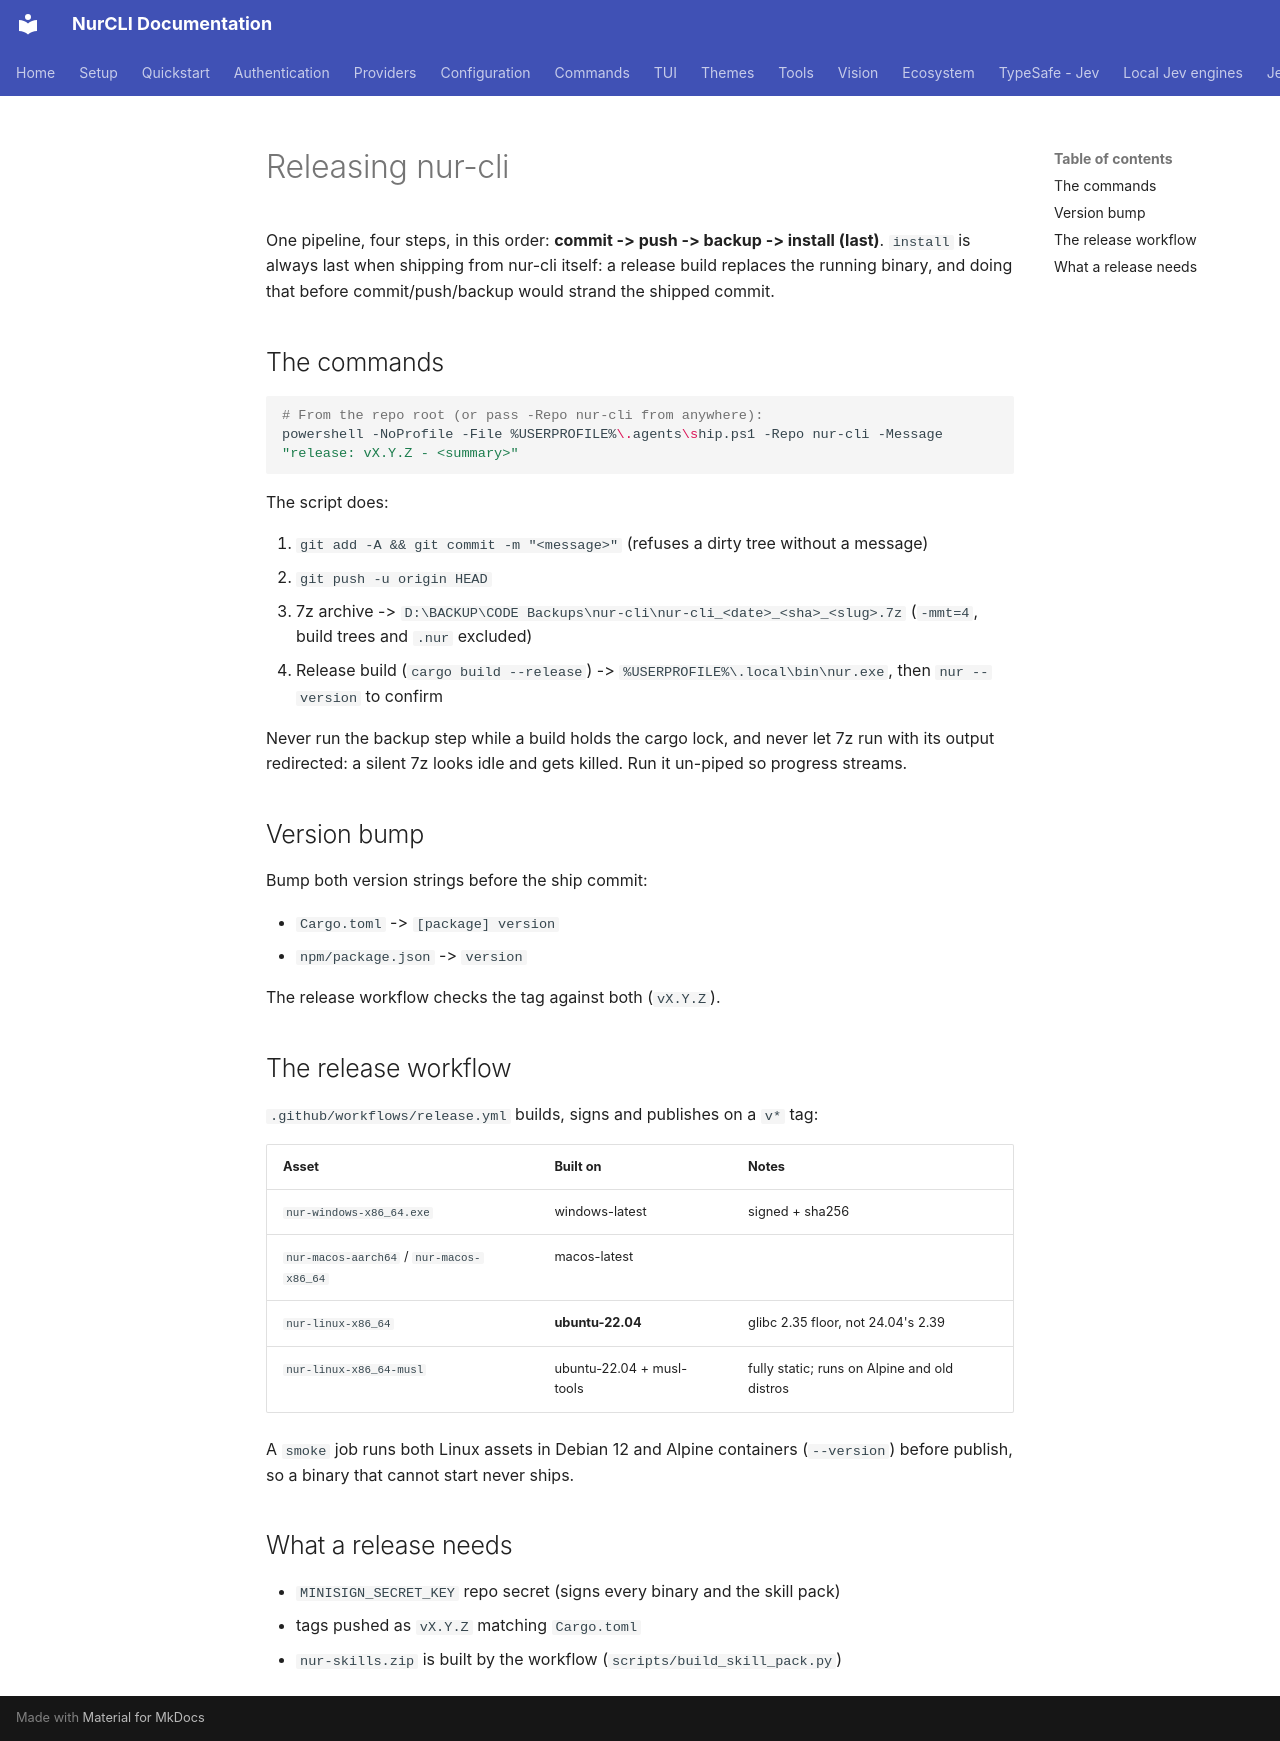

repository: nuroctane/nur-cli · page: release/index.html · generator: mkdocs

# Releasing nur-cli

One pipeline, four steps, in this order: **commit -> push -> backup -> install
(last)**. `install` is always last when shipping from nur-cli itself: a release
build replaces the running binary, and doing that before commit/push/backup
would strand the shipped commit.

## The commands

```bash
# From the repo root (or pass -Repo nur-cli from anywhere):
powershell -NoProfile -File %USERPROFILE%\.agents\ship.ps1 -Repo nur-cli -Message "release: vX.Y.Z - <summary>"
```

The script does:

1. `git add -A && git commit -m "<message>"` (refuses a dirty tree without a message)
2. `git push -u origin HEAD`
3. 7z archive -> `D:\BACKUP\CODE Backups\nur-cli\nur-cli_<date>_<sha>_<slug>.7z`
   (`-mmt=4`, build trees and `.nur` excluded)
4. Release build (`cargo build --release`) -> `%USERPROFILE%\.local\bin\nur.exe`,
   then `nur --version` to confirm

Never run the backup step while a build holds the cargo lock, and never let
7z run with its output redirected: a silent 7z looks idle and gets killed.
Run it un-piped so progress streams.

## Version bump

Bump both version strings before the ship commit:

- `Cargo.toml` -> `[package] version`
- `npm/package.json` -> `version`

The release workflow checks the tag against both (`vX.Y.Z`).

## The release workflow

`.github/workflows/release.yml` builds, signs and publishes on a `v*` tag:

| Asset | Built on | Notes |
|---|---|---|
| `nur-windows-x86_64.exe` | windows-latest | signed + sha256 |
| `nur-macos-aarch64` / `nur-macos-x86_64` | macos-latest | |
| `nur-linux-x86_64` | **ubuntu-22.04** | glibc 2.35 floor, not 24.04's 2.39 |
| `nur-linux-x86_64-musl` | ubuntu-22.04 + musl-tools | fully static; runs on Alpine and old distros |

A `smoke` job runs both Linux assets in Debian 12 and Alpine containers
(`--version`) before publish, so a binary that cannot start never ships.

## What a release needs

- `MINISIGN_SECRET_KEY` repo secret (signs every binary and the skill pack)
- tags pushed as `vX.Y.Z` matching `Cargo.toml`
- `nur-skills.zip` is built by the workflow (`scripts/build_skill_pack.py`)
